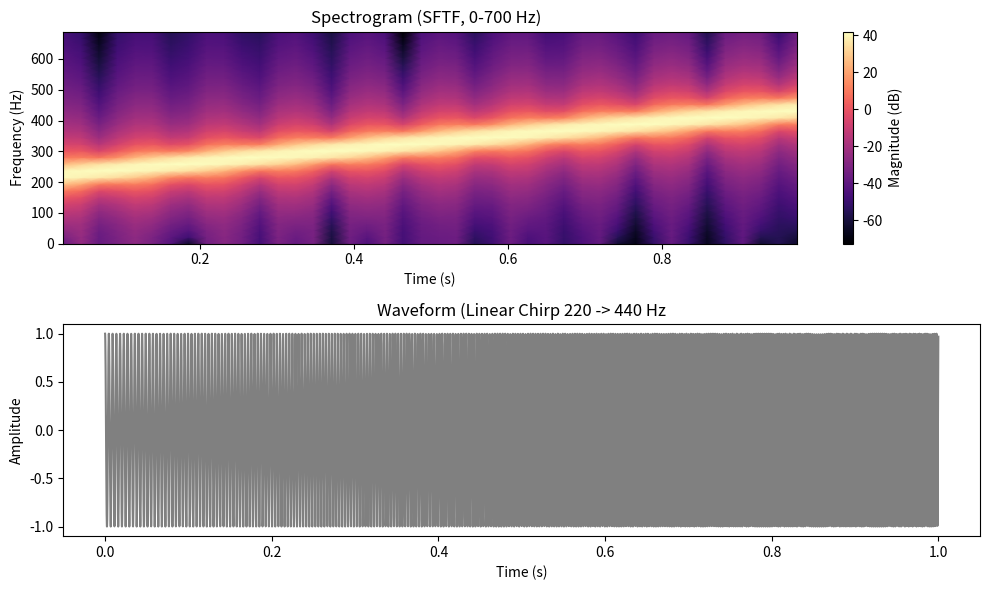

Source code (Python):
# filenmae : tmplementing_spectrograms.py
# 목표 :
# - 스펙트로그램을 '직접' 구현한다 ( 프레이밍 -> 윈도윙 -> FFT -> dB -> 시각화).
# - 선형 처프 신호(220->440 Hz)를 예제로 사용한다.

import numpy as np
import matplotlib.pyplot as plt

# ------------------------------------------------------------
# 1) 예제 신호: 선형 처프 생성
# ------------------------------------------------------------
fs = 11025                      # 샘플레이트(Hz). 1초당 샘플 수
T = 1.0                         # 신호 길이(초)
t = np.linspace(0, T, int(fs*T), endpoint=False)  # 0~T 직전까지 균일 샘플

f0, f1 = 220.0, 440.0           # 시작/끝 주파수(Hz)
k = (f1 - f0) / T               # 선형 처프의 주파수 변화율(Hz/s)
# 위상 θ(t)=2π(f0 t + ½ k t^2). 주파수 f(t)=f0 + k t 를 적분해서 얻음.
phase = 2*np.pi*(f0*t + 0.5*k*t**2)
x = np.cos(phase).astype(np.float32)   # 실제 신호(코사인). float32로 메모리 절약

# ------------------------------------------------------------
# 2) STFT 파라미터 설정
# ------------------------------------------------------------
nperseg = 512                # 창 길이(프레임 길이). 길수록 주파수↑ 시간↓
noverlap = nperseg // 2         # 오버랩(50%). 연결 매끄럽게, 정보 손실↓
hop = nperseg - noverlap        # 프레임 간 이동량(샘플 수)
win = np.hanning(nperseg)       # Hann 창: 경계 부드럽게(누출 감소)

# 총 프레임 수 계산: 마지막 불완전 프레임은 버림
num_frames = 1 + (len(x) - nperseg) // hop
# 양수 주파수만 표시(실수 FFT의 절반+1 크기)
freqs = np.fft.rfftfreq(nperseg, d=1/fs)     # 크리 : nperseg//2 + 1
# 스펙트럼 크기 행렬을 미리 할당: [주파수빈, 프레임]
S_mag = np.empty((len(freqs), num_frames), dtype=np.float32)

# ------------------------------------------------------------
# 3) 프레이밍→윈도잉→FFT→크기 계산 루프
# ------------------------------------------------------------
for i in range(num_frames):
    start = i * hop                          # 이번 프레임 시작 인덱스
    frame = x[start:start+nperseg]           # 길이 nperseg 조각
    frame_win = frame * win                  # 창 곱하기(경계 급변 완화)
    X = np.fft.rfft(frame_win)               # 양수 주파수만 FFT(복소수)
    S_mag[:, i] = np.abs(X)                  # 크기 스펙트럼 저장
# ------------------------------------------------------------
# 4) 크기를 dB로 변환(시각 대비 향상)
# ------------------------------------------------------------
# 로그 전 0 방지를 위해 아주 작은 값으로 바닥을 깔아준다.
S_db = 20 * np.log10(np.maximum(S_mag, 1e-10))

# ------------------------------------------------------------
# 5) 시간축(각 프레임의 '중심' 시각) 만들기
# ------------------------------------------------------------
# 프레임 i의 중심은 시작시각 + nperseg/2 샘플 만큼 지난 지점
times = (np.arange(num_frames) * hop + nperseg/2) / fs

# ------------------------------------------------------------
# 6) 시각화(0~700 Hz만 확대)
# ------------------------------------------------------------
f_high = 700
mask = freqs <= f_high

plt.figure(figsize=(10,6))


# 위 = 스펙트로그램
plt.subplot(2,1,1)
# pcolormesh(X=시간, Y=주파수, C=크기(dB))
plt.pcolormesh(times, freqs[mask], S_db[mask, : ], shading="gouraud", cmap="magma")
plt.title("Spectrogram (SFTF, 0-700 Hz)  ")
plt.xlabel("Time (s)")
plt.ylabel("Frequency (Hz)")
cbar = plt.colorbar()
cbar.set_label("Magnitude (dB)")

# 아래 : 원 신호 파형
plt.subplot(2,1,2)
plt.plot(t, x, color="gray")
plt.title("Waveform (Linear Chirp 220 -> 440 Hz")
plt.xlabel("Time (s)")
plt.ylabel("Amplitude")

plt.tight_layout()
plt.show()

# ------------------------------------------------------------
# 7) 추가 학습 포인트(메시지)
# ------------------------------------------------------------
print("- 학습 포인트 -")
print("• 창 길이(nperseg)를 늘리면 주파수 분해능↑, 시간 해상도↓ (가보르 한계).")
print("• Hann 같은 창을 곱으면 누출(leakage)이 줄어 스펙트럼이 깔끔해집니다.")
print("• noverlap(50~75%)로 프레임을 촘촘히 하면 시간 변화가 더 매끄럽게 보입니다.")
print("• dB 스케일은 작은 신호도 보이게 하고 시각 대비를 높여줍니다.")























